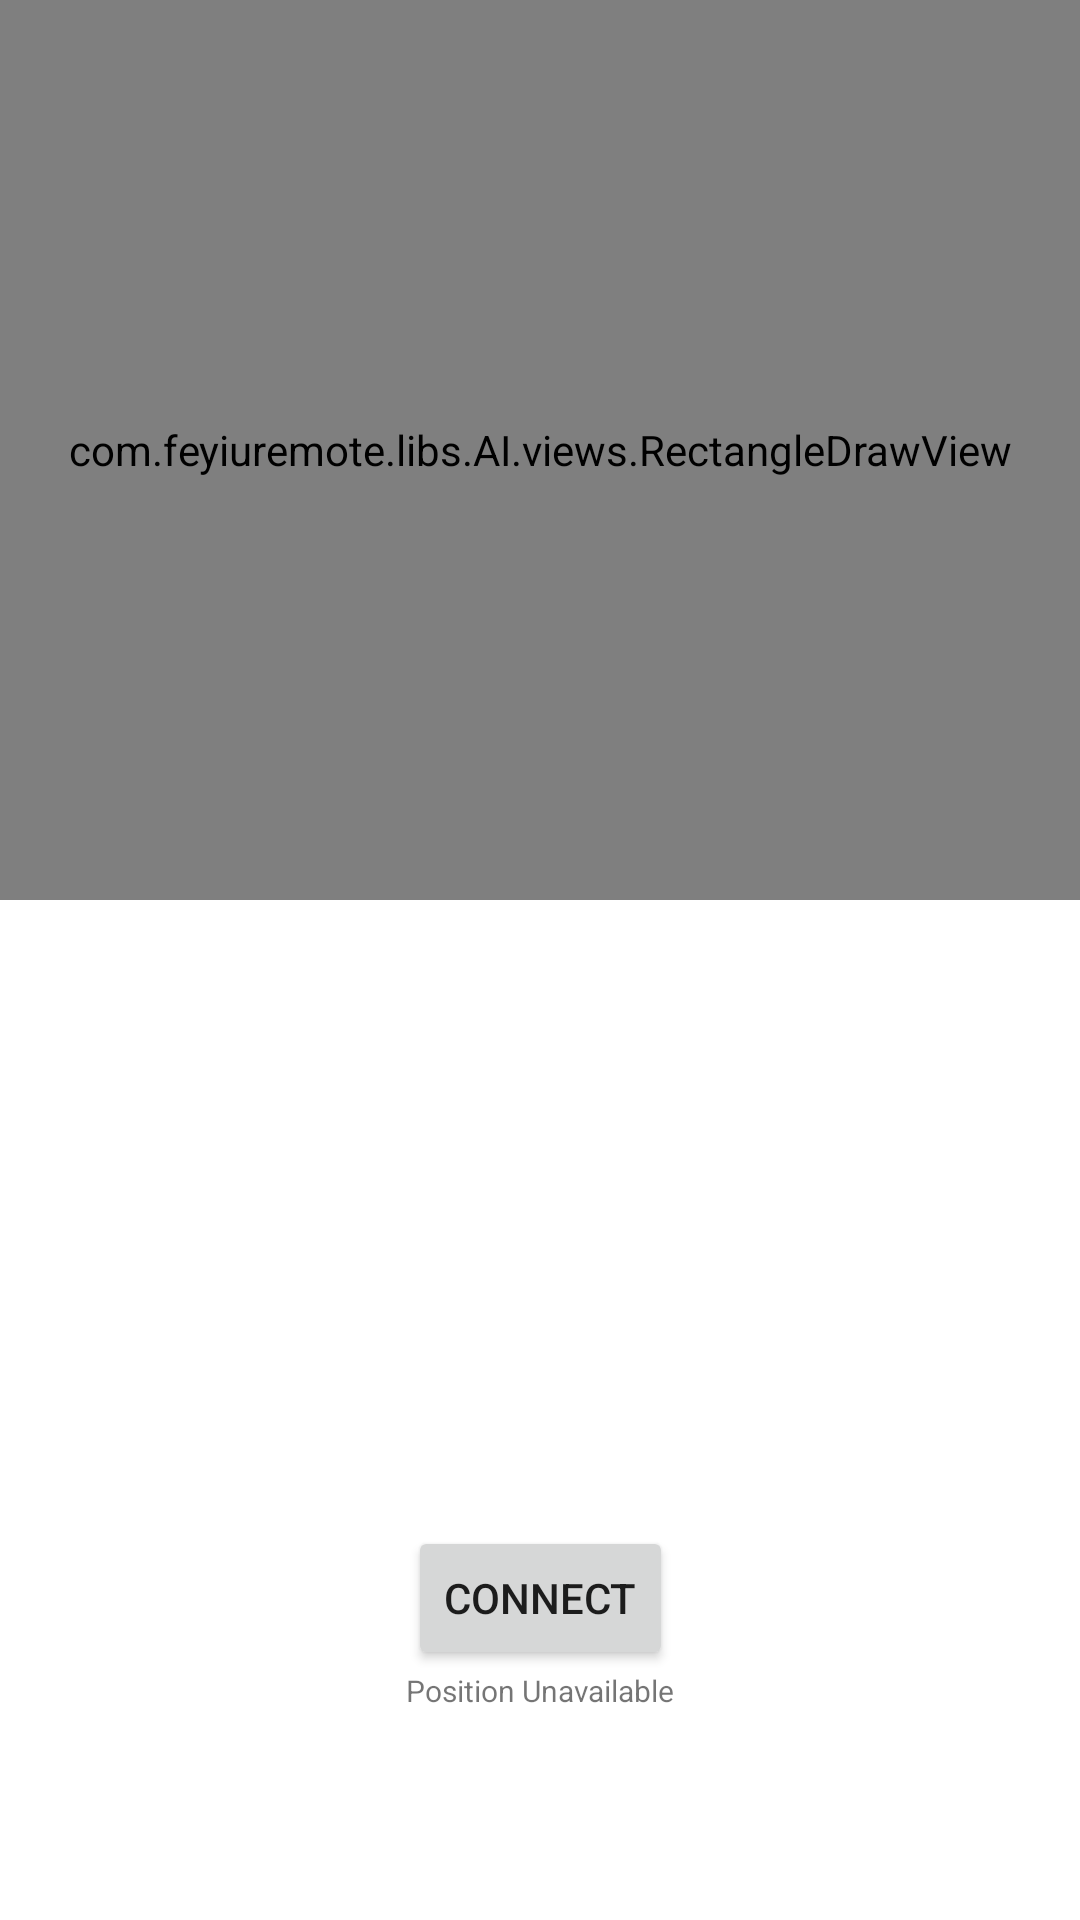

Here is an Android app screen rendered from its layout file. Give the layout XML and the strings, colors and styles it references.
<!-- AndroidManifest.xml: application theme Theme.Feyiuremote -->
<!-- res/layout/fragment_dashboard.xml -->
<?xml version="1.0" encoding="utf-8"?>
<androidx.constraintlayout.widget.ConstraintLayout xmlns:android="http://schemas.android.com/apk/res/android"
    xmlns:app="http://schemas.android.com/apk/res-auto"
    xmlns:tools="http://schemas.android.com/tools"
    android:layout_width="match_parent"
    android:layout_height="match_parent"
    tools:context=".ui.dashboard.DashboardFragment">

    <view
        android:id="@+id/liveView"
        class="com.feyiuremote.libs.LiveStream.LiveImageView"
        android:layout_width="0dp"
        android:layout_height="300dp"
        android:layout_weight="1"
        android:gravity="center|top"
        android:scaleType="fitCenter"
        android:visibility="visible"
        app:layout_constraintEnd_toEndOf="parent"
        app:layout_constraintStart_toStartOf="parent"
        app:layout_constraintTop_toTopOf="parent" />

    <view
        android:id="@+id/rectDrawView"
        class="com.feyiuremote.libs.AI.views.RectangleDrawView"
        android:layout_width="0dp"
        android:layout_height="0dp"
        android:layout_weight="1"
        android:gravity="center"
        android:scaleType="fitCenter"
        android:visibility="visible"
        app:layout_constraintBottom_toBottomOf="@id/liveView"
        app:layout_constraintEnd_toEndOf="@id/liveView"
        app:layout_constraintStart_toStartOf="@id/liveView"
        app:layout_constraintTop_toTopOf="@id/liveView" />


    <TextView
        android:id="@+id/textCameraStatus"
        android:layout_width="0dp"
        android:layout_height="wrap_content"
        android:text="Position Unavailable"
        android:textAlignment="center"
        android:textSize="10dp"
        app:layout_constraintEnd_toEndOf="parent"
        app:layout_constraintHorizontal_bias="1.0"
        app:layout_constraintStart_toStartOf="parent"
        app:layout_constraintTop_toBottomOf="@+id/buttonCameraConnect" />

    <Button
        android:id="@+id/buttonCameraConnect"
        android:layout_width="wrap_content"
        android:layout_height="wrap_content"
        android:text="Connect"
        app:layout_constraintBottom_toBottomOf="parent"
        app:layout_constraintEnd_toEndOf="parent"
        app:layout_constraintStart_toStartOf="parent"
        app:layout_constraintTop_toTopOf="parent"
        app:layout_constraintVertical_bias="0.859" />

</androidx.constraintlayout.widget.ConstraintLayout>
<!-- resources referenced by this layout -->
<resources>
  <style name="Theme.Feyiuremote" parent="Theme.MaterialComponents.DayNight.DarkActionBar">
          
          <item name="colorPrimary">@color/primary</item>
          <item name="colorPrimaryVariant">@color/secondary</item>
          <item name="colorOnPrimary">@color/white</item>
          
          <item name="colorSecondary">@color/secondary</item>
          <item name="colorSecondaryVariant">@color/tertiary</item>
          <item name="colorOnSecondary">@color/black</item>
          
          <item name="android:statusBarColor" tools:targetApi="l">?attr/colorPrimaryVariant</item>
          
      </style>
  <color name="primary">#2E2E3D</color>
  <color name="secondary">#221B2E</color>
  <color name="white">#FFFFFFFF</color>
  <color name="tertiary">#373B4A</color>
  <color name="black">#FF000000</color>
</resources>
